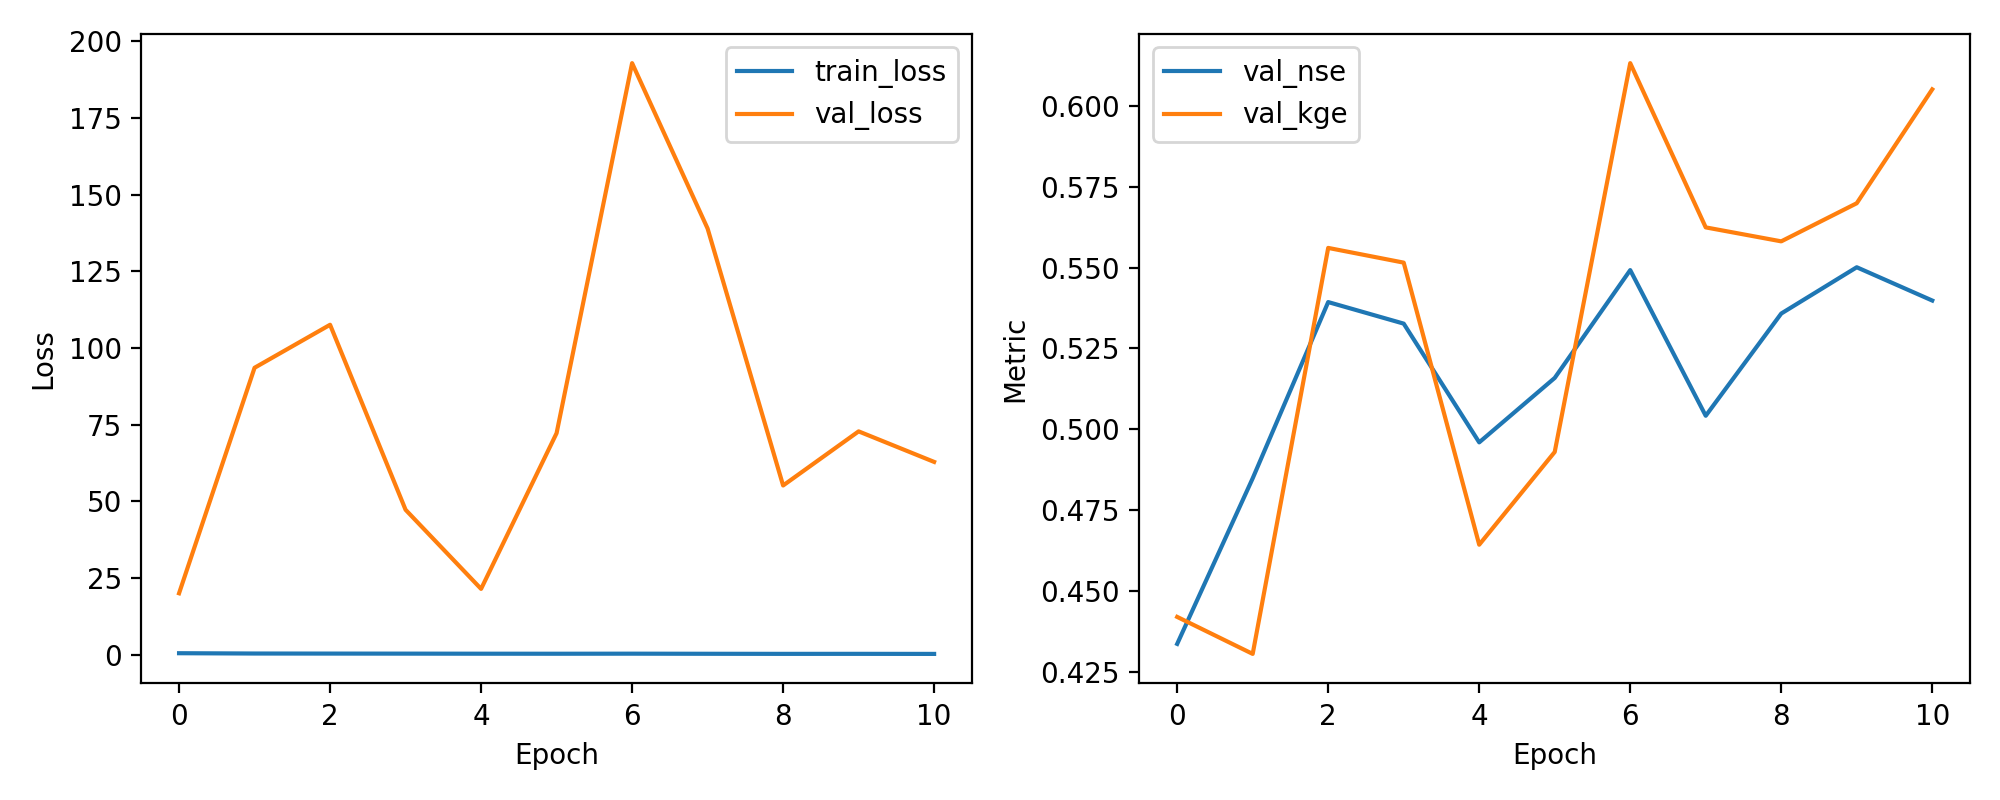

The file beside this chart, header and first rows:
epoch, train_loss, val_loss, val_nse, val_kge
1, 0.5102, 20.05, 0.4336, 0.4419
2, 0.4094, 93.58, 0.4848, 0.4305
3, 0.3894, 107.6, 0.5394, 0.5561
4, 0.3737, 47.28, 0.5327, 0.5516
5, 0.3495, 21.48, 0.4959, 0.4643
6, 0.3395, 72.26, 0.5159, 0.493
7, 0.3601, 192.9, 0.5492, 0.6133
8, 0.3269, 139, 0.5042, 0.5625
9, 0.3, 55.2, 0.5358, 0.5581
10, 0.3073, 72.85, 0.5501, 0.5699
11, 0.285, 62.89, 0.5398, 0.6052
